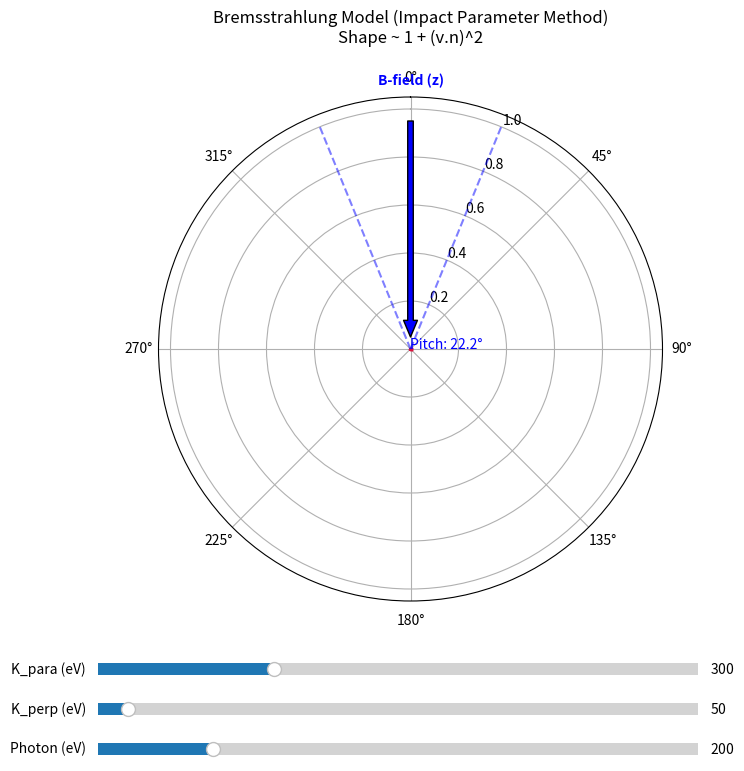

Source code (Python):
import numpy as np
import matplotlib.pyplot as plt
from matplotlib.widgets import Slider

# --- 物理定数 (SI単位) ---
h_bar = 1.0545718e-34  # [J s]
m_e   = 9.10938356e-31 # [kg]
e_c   = 1.60217663e-19 # [C]
eps0  = 8.8541878e-12  # [F/m]
c     = 2.9979e8       # [m/s]
eV2J  = 1.60217663e-19 # eV -> J conversion

# --- グローバル変数 ---
theta_rad = np.linspace(0, 2*np.pi, 360) 

def compute_low_energy_bremsstrahlung(v_para_eV, v_perp_eV, photon_eV):
    """
    MATLABモデルに基づく計算ロジック:
    1. インパクトパラメータ (b_max, b_min) によるガント係数の計算
    2. 角度分布 (1 + cos^2(theta)) のジャイロ平均
    """
    # --- Electron Kinematics ---
    E_kin_eV = v_para_eV + v_perp_eV
    
    # エネルギー保存則チェック
    if photon_eV >= E_kin_eV:
        # エネルギー不足の場合はゼロを返す
        pitch_angle = np.arctan2(np.sqrt(v_perp_eV), np.sqrt(v_para_eV))
        return np.zeros_like(theta_rad), 0.0, E_kin_eV, pitch_angle

    E_kin_J = E_kin_eV * eV2J
    
    # 速度 v の計算
    mc2_J = m_e * (c)**2
    gamma = 1.0 + E_kin_J / mc2_J
    beta  = np.sqrt(1.0 - 1.0/gamma**2)
    if beta < 1e-5: beta = 1e-5
    
    v_electron = beta * c
    
    # Pitch Angle
    pitch_angle = np.arctan2(np.sqrt(v_perp_eV), np.sqrt(v_para_eV))
    
    # --- Intensity Calculation (Impact Parameter Model) ---
    hv_J = photon_eV * eV2J
    
    # 1. 角振動数 omega
    omega = hv_J / h_bar
    
    # 2. b_max (Adiabatic Limit)
    b_max = v_electron / omega
    
    # 3. b_min (Closest Approach)
    # 量子限界
    b_qm = h_bar / (m_e * v_electron)
    
    # 古典限界 (Z=1)
    Z = 1.0
    b_cl = (Z * e_c**2) / (4 * np.pi * eps0 * m_e * v_electron**2)
    
    # 大きい方を採用
    b_min = max(b_qm, b_cl)
    
    # 4. ガント係数 g_ff
    lambda_b = b_max / b_min
    if lambda_b < 1.0: lambda_b = 1.0
    
    g_ff = (np.sqrt(3)/np.pi) * np.log(lambda_b)
    
    # MATLABと同様の強度スケール
    # I ~ (1/v) * g_ff * (1/hv)
    I_scale = (1.0 / v_electron) * g_ff * (1.0 / photon_eV)
    
    # --- Angular Distribution (1 + cos^2 theta) ---
    averaged_intensities = []
    gyro_phases = np.linspace(0, 2*np.pi, 36)
    
    # 観測方向ごとのループ
    for th_obs in theta_rad:
        n_obs = np.array([np.sin(th_obs), 0, np.cos(th_obs)])
        
        sum_sigma = 0.0
        for phi in gyro_phases:
            # 1. 電子の速度ベクトル (v_hat)
            v_hat = np.array([
                np.sin(pitch_angle) * np.cos(phi),
                np.sin(pitch_angle) * np.sin(phi),
                np.cos(pitch_angle)
            ])
            
            # 2. 観測方向との内積 (cos_Theta)
            v_dot_n = np.dot(v_hat, n_obs)
            
            # 3. MATLABの式: 1 + (v . n)^2
            # 物理的意味: 電子の速度方向と観測方向が平行に近いほど強くなる成分が含まれる
            current_sigma = 1.0 + v_dot_n**2
            
            sum_sigma += current_sigma
            
        avg_shape = sum_sigma / len(gyro_phases)
        averaged_intensities.append(avg_shape * I_scale)

    return np.array(averaged_intensities), I_scale, E_kin_eV, pitch_angle

# --- メイン描画 ---
# 初期設定
init_v_para = 300.0 # eV
init_v_perp = 50.0  # eV
init_photon = 200.0 # eV

fig = plt.figure(figsize=(10, 8))
ax = plt.subplot(111, projection='polar')
plt.subplots_adjust(bottom=0.25)

# 初期計算
I_dist, I_val, E_k, p_angle = compute_low_energy_bremsstrahlung(init_v_para, init_v_perp, init_photon)

# プロット
line, = ax.plot(theta_rad, I_dist, color='crimson', linewidth=2.5, label='Radiation Pattern')

# ガイドライン (磁場方向)
ax.annotate('', xy=(0, 0), xytext=(0, 1.0),
            arrowprops=dict(facecolor='blue', shrink=0.05, width=4, headwidth=10),
            xycoords='data', textcoords='data')
ax.text(0, 1.1, "B-field (z)", ha='center', color='blue', fontweight='bold')

# ピッチ角のコーン表示
cone_lines_r = [0, 1]
line_cone_R, = ax.plot([p_angle, p_angle], cone_lines_r, color='blue', linestyle='--', alpha=0.5)
line_cone_L, = ax.plot([-p_angle, -p_angle], cone_lines_r, color='blue', linestyle='--', alpha=0.5)
cone_label = ax.text(p_angle, 0, f"Pitch: {np.degrees(p_angle):.1f}°", color='blue')

# 設定
ax.set_theta_zero_location("N")
ax.set_theta_direction(-1)
ax.set_title(f"Bremsstrahlung Model (Impact Parameter Method)\nShape ~ 1 + (v.n)^2", pad=20)

# スライダー
axcolor = '#f0f0f0'
ax_para = plt.axes([0.2, 0.15, 0.6, 0.03], facecolor=axcolor)
ax_perp = plt.axes([0.2, 0.10, 0.6, 0.03], facecolor=axcolor)
ax_phot = plt.axes([0.2, 0.05, 0.6, 0.03], facecolor=axcolor)

s_para = Slider(ax_para, 'K_para (eV)', 10.0, 1000.0, valinit=init_v_para)
s_perp = Slider(ax_perp, 'K_perp (eV)', 0.0, 1000.0, valinit=init_v_perp)
s_phot = Slider(ax_phot, 'Photon (eV)', 10.0, 1000.0, valinit=init_photon)

def update(val):
    vp = s_para.val
    vt = s_perp.val
    ph = s_phot.val
    
    new_I, new_scale, new_Ek, new_pitch = compute_low_energy_bremsstrahlung(vp, vt, ph)
    
    # 描画更新
    line.set_ydata(new_I)
    
    # スケール調整
    rmax = np.max(new_I) if np.max(new_I) > 0 else 1.0
    ax.set_ylim(0, rmax * 1.1)
    
    # コーン更新
    line_cone_R.set_data([new_pitch, new_pitch], [0, rmax*1.1])
    line_cone_L.set_data([-new_pitch, -new_pitch], [0, rmax*1.1])
    cone_label.set_position((new_pitch, rmax*1.15))
    cone_label.set_text(f"Pitch: {np.degrees(new_pitch):.1f}°")
    
    # タイトル情報更新
    ratio = ph / new_Ek if new_Ek > 0 else 0
    ax.set_title(f"E_elec: {new_Ek:.1f} eV | Photon: {ph:.1f} eV\nImpact Parameter Model (MATLAB Logic)", pad=20)
    
    fig.canvas.draw_idle()

s_para.on_changed(update)
s_perp.on_changed(update)
s_phot.on_changed(update)

plt.show()
